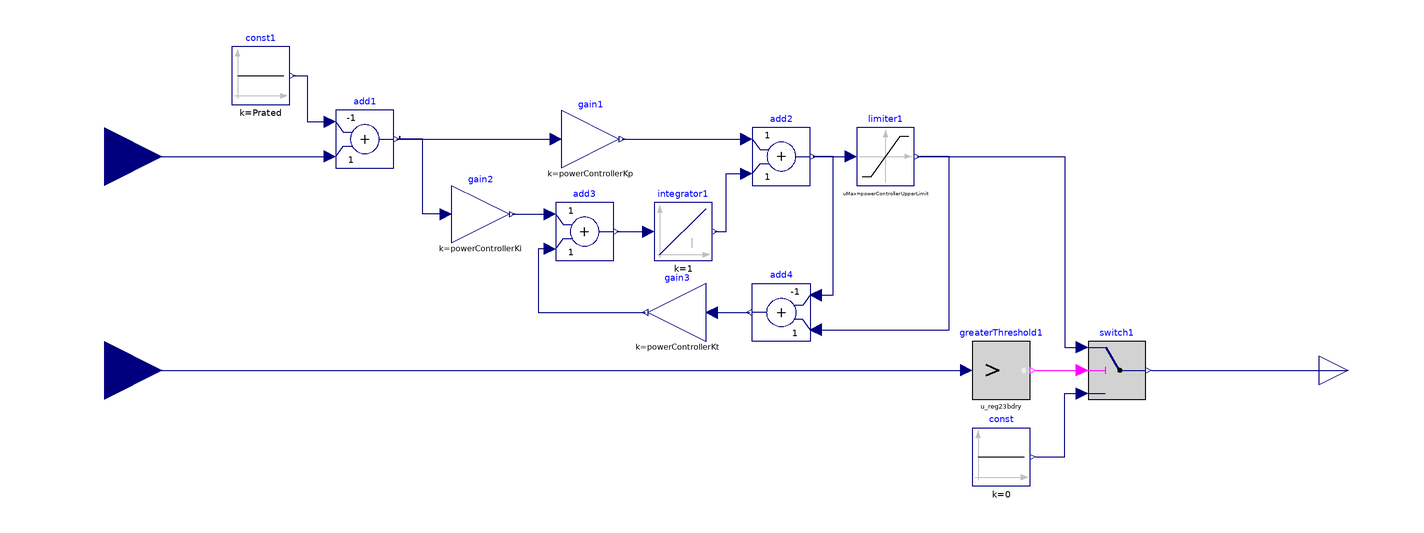

This picture is the connection diagram that the Modelica source below describes through its graphical annotations.

model Power_controller
  parameter Real u_reg23bdry = u_reg23bdry;
  parameter Real powerControllerKp = powerControllerKp;
  parameter Real powerControllerKi = powerControllerKi;
  parameter Real powerControllerKt = powerControllerKt;
  parameter Real powerControllerUpperLimit = powerControllerUpperLimit;
  parameter Real powerControllerLowerLimit = powerControllerLowerLimit;
  parameter Real Prated = Prated;
  
    Modelica.Blocks.Interfaces.RealInput WindSpeed annotation(
      Placement(visible = true, transformation(origin = {-220, 0}, extent = {{-20, -20}, {20, 20}}, rotation = 0), iconTransformation(origin = {-210, 40}, extent = {{-10, -10}, {10, 10}}, rotation = 0)));
  Modelica.Blocks.Interfaces.RealOutput BladeAngle annotation(
      Placement(visible = true, transformation(origin = {210, 0}, extent = {{-10, -10}, {10, 10}}, rotation = 0), iconTransformation(origin = {210, 0}, extent = {{-10, -10}, {10, 10}}, rotation = 0)));
  Modelica.Blocks.Interfaces.RealInput Pgen annotation(
      Placement(visible = true, transformation(origin = {-220, 74}, extent = {{-20, -20}, {20, 20}}, rotation = 0), iconTransformation(origin = {-210, -40}, extent = {{-10, -10}, {10, 10}}, rotation = 0)));
  Modelica.Blocks.Logical.GreaterThreshold greaterThreshold1(threshold = u_reg23bdry)  annotation(
      Placement(visible = true, transformation(origin = {90, 0}, extent = {{-10, -10}, {10, 10}}, rotation = 0)));
  Modelica.Blocks.Logical.Switch switch1 annotation(
      Placement(visible = true, transformation(origin = {130, 0}, extent = {{-10, -10}, {10, 10}}, rotation = 0)));
  Modelica.Blocks.Sources.Constant const(k = 0)  annotation(
      Placement(visible = true, transformation(origin = {90, -30}, extent = {{-10, -10}, {10, 10}}, rotation = 0)));
  Modelica.Blocks.Sources.Constant const1(k = Prated) annotation(
      Placement(visible = true, transformation(origin = {-166, 102}, extent = {{-10, -10}, {10, 10}}, rotation = 0)));
  Modelica.Blocks.Math.Add add1(k1 = -1)  annotation(
      Placement(visible = true, transformation(origin = {-130, 80}, extent = {{-10, -10}, {10, 10}}, rotation = 0)));
  Modelica.Blocks.Math.Gain gain1(k = powerControllerKp)  annotation(
      Placement(visible = true, transformation(origin = {-52, 80}, extent = {{-10, -10}, {10, 10}}, rotation = 0)));
  Modelica.Blocks.Math.Gain gain2(k = powerControllerKi) annotation(
      Placement(visible = true, transformation(origin = {-90, 54}, extent = {{-10, -10}, {10, 10}}, rotation = 0)));
  Modelica.Blocks.Math.Add add2(k1 = +1, k2 = +1) annotation(
      Placement(visible = true, transformation(origin = {14, 74}, extent = {{-10, -10}, {10, 10}}, rotation = 0)));
  Modelica.Blocks.Math.Gain gain3(k = powerControllerKt)  annotation(
      Placement(visible = true, transformation(origin = {-22, 20}, extent = {{10, -10}, {-10, 10}}, rotation = 0)));
  Modelica.Blocks.Nonlinear.Limiter limiter1(limitsAtInit = true, uMax = powerControllerUpperLimit, uMin = powerControllerLowerLimit)  annotation(
      Placement(visible = true, transformation(origin = {50, 74}, extent = {{-10, -10}, {10, 10}}, rotation = 0)));
  Modelica.Blocks.Math.Add add3(k1 = +1, k2 = +1) annotation(
      Placement(visible = true, transformation(origin = {-54, 48}, extent = {{-10, -10}, {10, 10}}, rotation = 0)));
  Modelica.Blocks.Math.Add add4(k1 = -1, k2 = +1) annotation(
      Placement(visible = true, transformation(origin = {14, 20}, extent = {{10, -10}, {-10, 10}}, rotation = 0)));
  Modelica.Blocks.Continuous.Integrator integrator1 annotation(
      Placement(visible = true, transformation(origin = {-20, 48}, extent = {{-10, -10}, {10, 10}}, rotation = 0)));
    equation
    connect(add1.y, gain1.u) annotation(
      Line(points = {{-119, 80}, {-64, 80}}, color = {0, 0, 127}));
    connect(gain1.y, add2.u1) annotation(
      Line(points = {{-41, 80}, {1, 80}}, color = {0, 0, 127}));
    connect(integrator1.y, add2.u2) annotation(
      Line(points = {{-9, 48}, {-5, 48}, {-5, 68}, {1, 68}}, color = {0, 0, 127}));
    connect(add3.y, integrator1.u) annotation(
      Line(points = {{-43, 48}, {-32, 48}}, color = {0, 0, 127}));
    connect(add4.u2, limiter1.y) annotation(
      Line(points = {{26, 14}, {72, 14}, {72, 74}, {62, 74}}, color = {0, 0, 127}));
    connect(add4.u1, add2.y) annotation(
      Line(points = {{26, 26}, {32, 26}, {32, 74}, {25, 74}}, color = {0, 0, 127}));
    connect(gain3.u, add4.y) annotation(
      Line(points = {{-10, 20}, {3, 20}}, color = {0, 0, 127}));
    connect(add3.u2, gain3.y) annotation(
      Line(points = {{-66, 42}, {-70, 42}, {-70, 20}, {-33, 20}}, color = {0, 0, 127}));
    connect(gain2.y, add3.u1) annotation(
      Line(points = {{-79, 54}, {-74, 54}, {-74, 54}, {-69, 54}, {-69, 54}, {-67, 54}}, color = {0, 0, 127}));
    connect(limiter1.y, switch1.u1) annotation(
      Line(points = {{61, 74}, {112, 74}, {112, 8}, {118, 8}}, color = {0, 0, 127}));
    connect(add2.y, limiter1.u) annotation(
      Line(points = {{25, 74}, {38, 74}}, color = {0, 0, 127}));
    connect(gain2.u, add1.y) annotation(
      Line(points = {{-102, 54}, {-110, 54}, {-110, 80}, {-118, 80}, {-118, 81}, {-118, 81}, {-118, 80}}, color = {0, 0, 127}));
    connect(Pgen, add1.u2) annotation(
      Line(points = {{-220, 74}, {-144, 74}, {-144, 74}, {-142, 74}}, color = {0, 0, 127}));
    connect(const1.y, add1.u1) annotation(
      Line(points = {{-155, 102}, {-150, 102}, {-150, 86}, {-146.5, 86}, {-146.5, 86}, {-143, 86}}, color = {0, 0, 127}));
    connect(WindSpeed, greaterThreshold1.u) annotation(
      Line(points = {{-220, 0}, {78, 0}, {78, 0}, {78, 0}}, color = {0, 0, 127}));
    connect(greaterThreshold1.y, switch1.u2) annotation(
      Line(points = {{102, 0}, {118, 0}, {118, 0}, {118, 0}}, color = {255, 0, 255}));
    connect(const.y, switch1.u3) annotation(
      Line(points = {{102, -30}, {112, -30}, {112, -8}, {118, -8}, {118, -8}}, color = {0, 0, 127}));
    connect(switch1.y, BladeAngle) annotation(
      Line(points = {{142, 0}, {202, 0}, {202, 0}, {210, 0}}, color = {0, 0, 127}));
    annotation(
      Diagram(coordinateSystem(extent = {{-200, -200}, {200, 200}})),
      Icon(coordinateSystem(extent = {{-200, -200}, {200, 200}}), graphics = {Text(origin = {-234, 62}, extent = {{-24, 16}, {24, -16}}, textString = "WindSpeed", fontSize = 12), Text(origin = {-227, -20}, extent = {{-23, 8}, {23, -8}}, textString = "Pgen", fontSize = 12), Rectangle(fillColor = {214, 214, 214}, fillPattern = FillPattern.Solid, extent = {{-200, 100}, {200, -100}}), Text(origin = {240, 16}, extent = {{-16, 12}, {16, -12}}, textString = "BladeAngle", fontSize = 12), Text(origin = {2, 2},extent = {{-60, 26}, {60, -26}}, textString = "Power controller", fontSize = 25)}),
      __OpenModelica_commandLineOptions = "");
  end Power_controller;